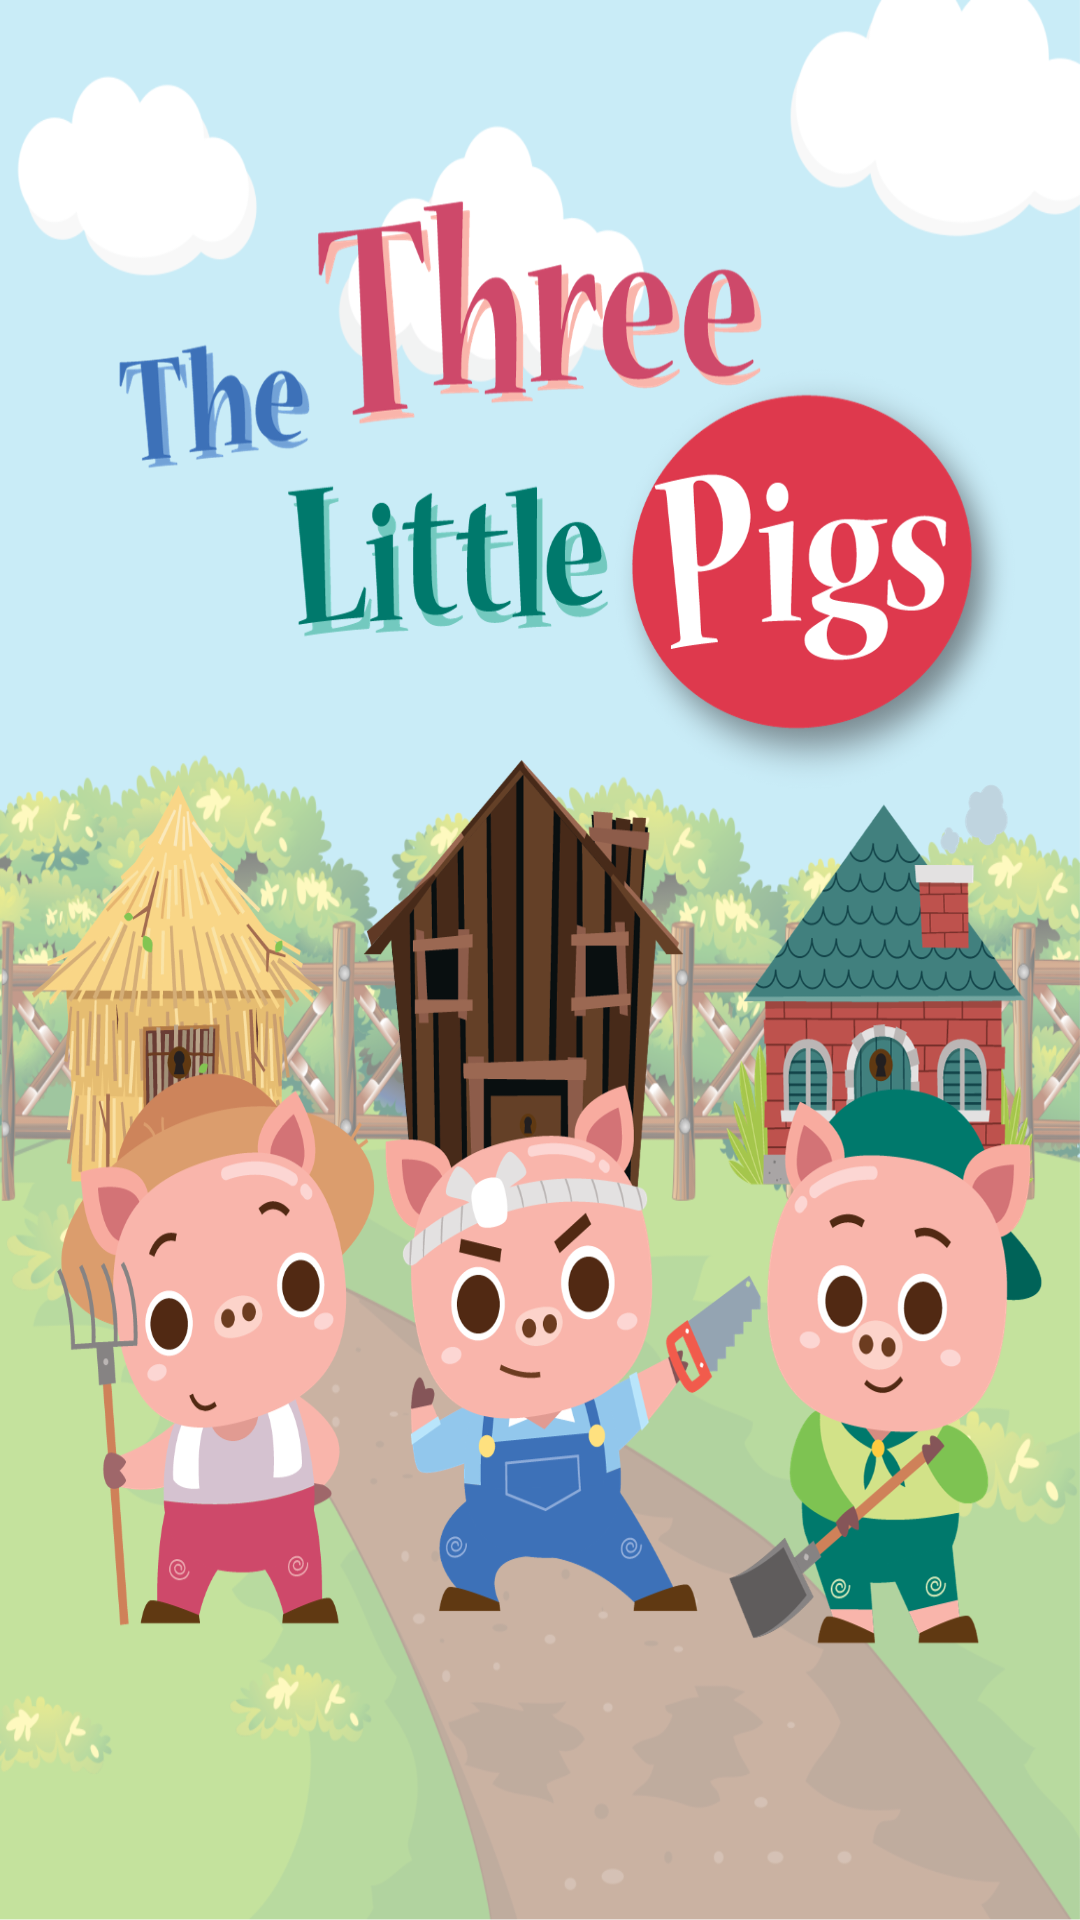

The Android layout XML behind this screen, and the referenced resources:
<!-- AndroidManifest.xml: application theme Theme.MyKidsStory -->
<!-- res/layout/fragment_little_pigs.xml -->
<?xml version="1.0" encoding="utf-8"?>
<RelativeLayout
    xmlns:android="http://schemas.android.com/apk/res/android"
    xmlns:tools="http://schemas.android.com/tools"
    android:layout_width="match_parent"
    android:layout_height="match_parent"
    android:background="@drawable/gradient_list"
    tools:context=".Fragment.TheThreeLittlePigs.LittlePigsFragment">

    <ImageView
        android:id="@+id/my_image"
        android:layout_width="wrap_content"
        android:scaleType="fitXY"
        android:layout_height="wrap_content"
        android:src="@drawable/the_three_little_pigs" />


</RelativeLayout>
<!-- resources referenced by this layout -->
<resources>
  <!-- drawable gradient_list (drawable) -->
  <?xml version="1.0" encoding="utf-8"?>
  <animation-list
      xmlns:android="http://schemas.android.com/apk/res/android">
  
      <item android:drawable="@drawable/gradient_one"
          android:duration="3000"/>
  
      <item android:drawable="@drawable/gradient_two"
          android:duration="3000"/>
  
      <item android:drawable="@drawable/gradient_three"
          android:duration="3000"/>
  </animation-list>
  <!-- drawable the_three_little_pigs: png bitmap (drawable, 861207 bytes) -->
  <style name="Theme.MyKidsStory" parent="Base.Theme.MyKidsStory" />
  <!-- drawable gradient_one (drawable) -->
  <?xml version="1.0" encoding="utf-8"?>
  <shape xmlns:android="http://schemas.android.com/apk/res/android">
      <gradient
          android:angle="45"
          android:endColor="#FD7BCE"
          android:startColor="#A4DDF8" />
  </shape>
  <style name="Base.Theme.MyKidsStory" parent="Theme.Material3.DayNight.NoActionBar">
          
          
      </style>
</resources>
